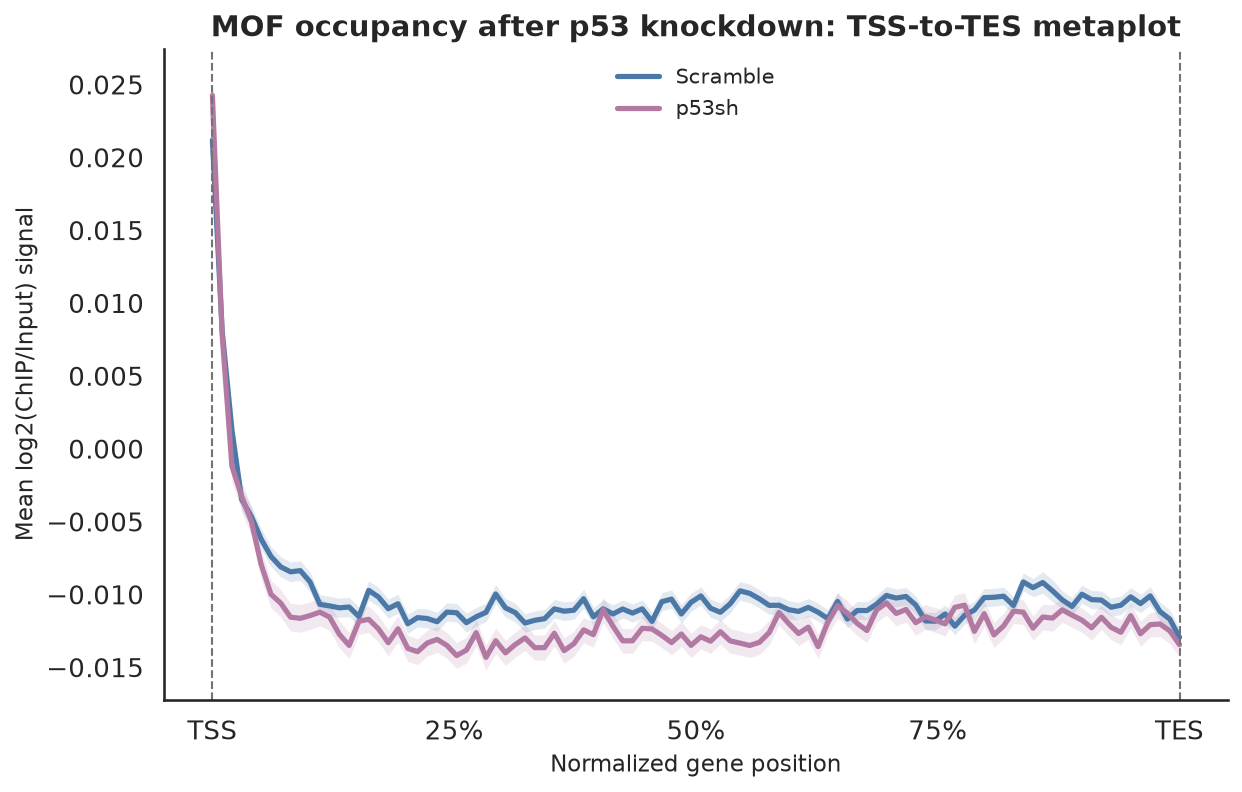

Source data for this figure (header and first rows):
normalized_gene_position_percent, Scramble, p53sh
0.0, 0.02119, 0.02425
1.01, 0.008091, 0.007801
2.02, 0.001279, -0.001214
3.03, -0.003493, -0.003288
4.04, -0.004673, -0.005019
5.051, -0.006223, -0.007976
6.061, -0.007403, -0.009997
7.071, -0.008119, -0.01061
8.081, -0.008455, -0.01157
9.091, -0.008372, -0.01165
10.1, -0.009153, -0.01146
11.11, -0.01069, -0.01122
12.12, -0.0108, -0.01157
13.13, -0.01093, -0.01275
14.14, -0.01087, -0.01351
15.15, -0.01153, -0.01185
16.16, -0.009727, -0.01171
17.17, -0.01018, -0.01237
18.18, -0.01098, -0.01332
19.19, -0.01065, -0.01237
20.2, -0.01202, -0.01371
21.21, -0.0116, -0.01394
22.22, -0.01166, -0.01334
23.23, -0.01188, -0.01309
24.24, -0.01122, -0.0135
25.25, -0.01126, -0.0142
26.26, -0.01195, -0.01383
27.27, -0.01154, -0.01263
28.28, -0.01124, -0.01433
29.29, -0.009975, -0.01319
30.3, -0.01093, -0.01402
31.31, -0.01125, -0.01345
32.32, -0.01197, -0.01299
33.33, -0.01178, -0.01366
34.34, -0.01167, -0.01366
35.35, -0.011, -0.01267
36.36, -0.01116, -0.01386
37.37, -0.01109, -0.01339
38.38, -0.0103, -0.01244
39.39, -0.01154, -0.01277
40.4, -0.011, -0.01106
41.41, -0.01135, -0.01218
42.42, -0.01101, -0.01319
43.43, -0.01129, -0.01319
44.44, -0.011, -0.01233
45.45, -0.01186, -0.01238
46.46, -0.01051, -0.01282
47.47, -0.01033, -0.01331
48.48, -0.01135, -0.01272
49.49, -0.01055, -0.0135
50.51, -0.01011, -0.01291
51.52, -0.01095, -0.01322
52.53, -0.01123, -0.01257
53.54, -0.01065, -0.0132
54.55, -0.009761, -0.01335
55.56, -0.009933, -0.01351
56.57, -0.01031, -0.01329
57.58, -0.01076, -0.01262
58.59, -0.01075, -0.01125
59.6, -0.01105, -0.01201
... 40 more rows
